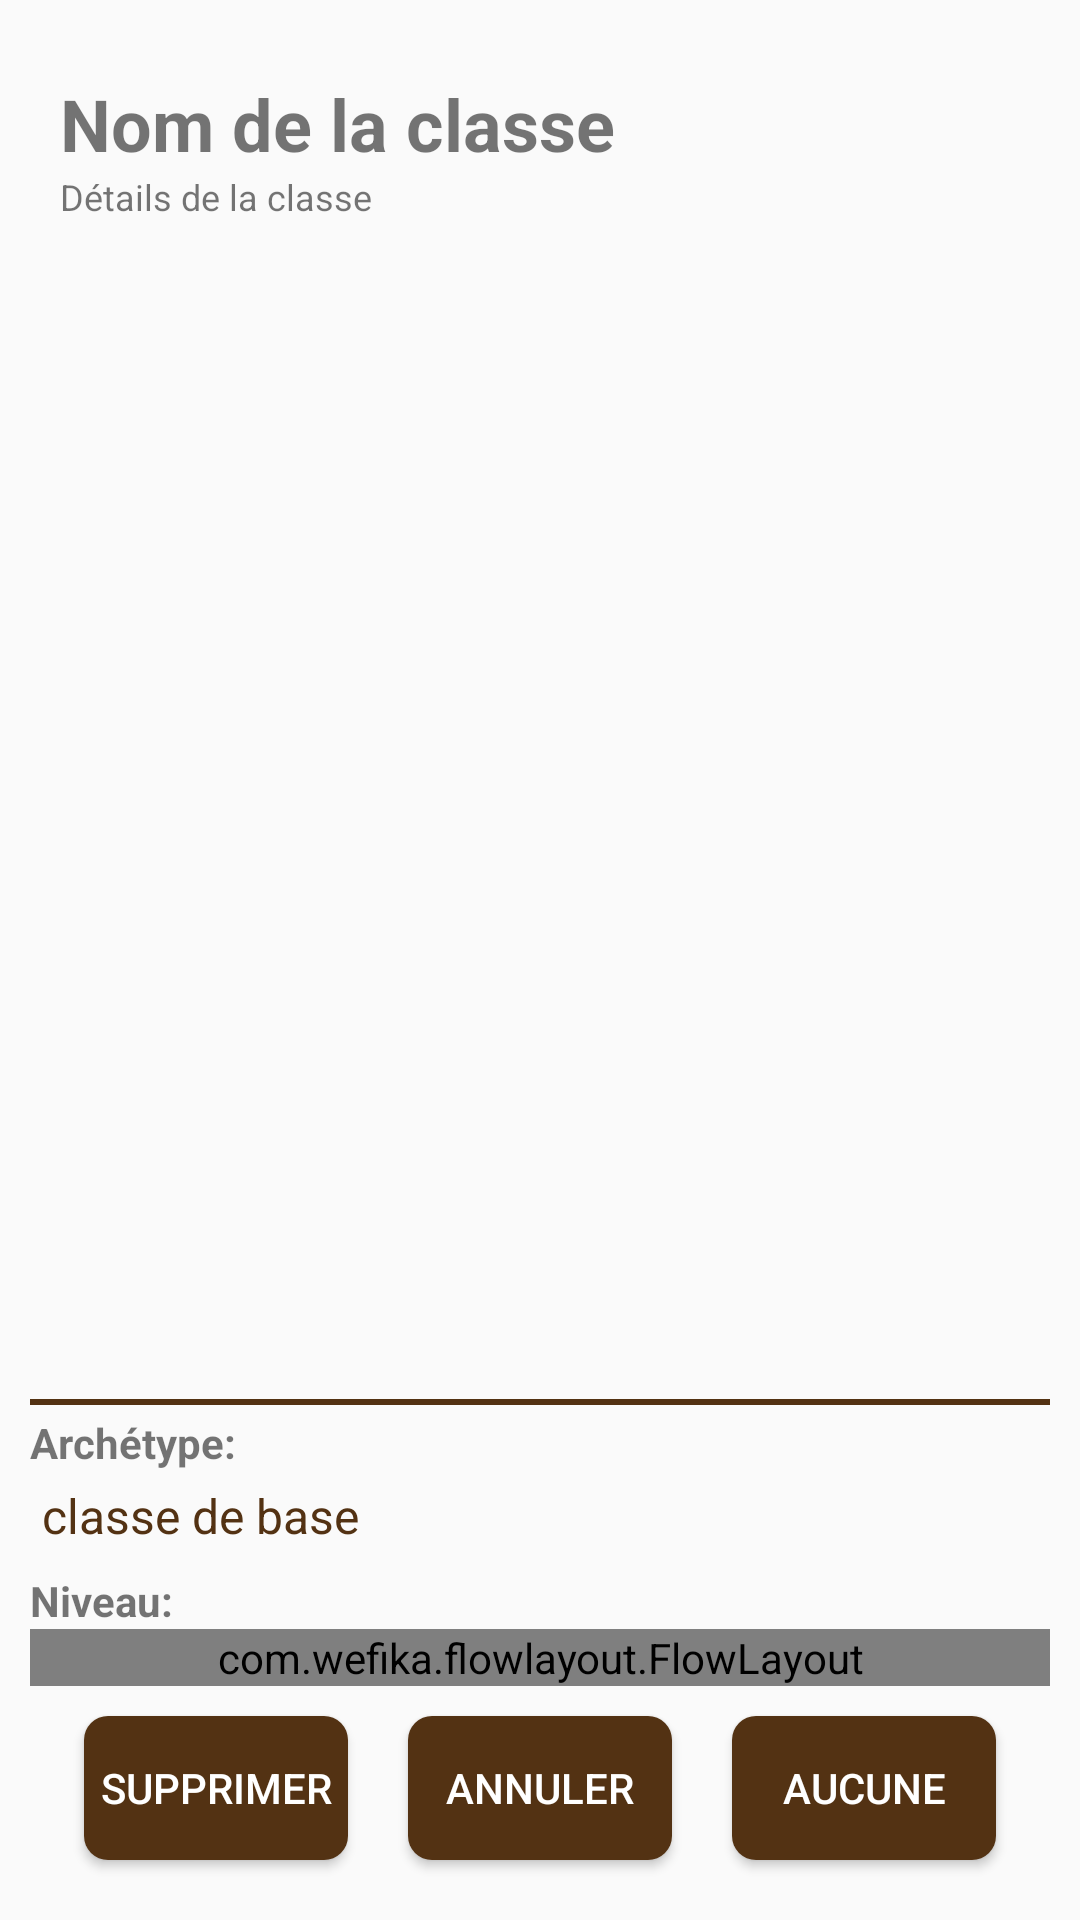

The Android layout XML behind this screen, and the referenced resources:
<!-- AndroidManifest.xml: application theme AppTheme -->
<!-- res/layout/fragment_sheet_main_classpicker.xml -->
<?xml version="1.0" encoding="utf-8"?>
<LinearLayout xmlns:android="http://schemas.android.com/apk/res/android"
    android:layout_width="match_parent"
    android:layout_height="match_parent"
    android:orientation="vertical"
    android:minHeight="1000dp"
    android:minWidth="1000dp"
    android:padding="10dp">

    <ScrollView
        android:id="@+id/choose_class_scrollview"
        android:layout_width="match_parent"
        android:layout_height="0dp"
        android:layout_weight="1">

        <LinearLayout
            android:id="@+id/choose_class_layout"
            android:layout_width="match_parent"
            android:layout_height="wrap_content"
            android:orientation="vertical">

            <TextView
                android:id="@+id/choose_class_name"
                android:layout_width="match_parent"
                android:layout_height="wrap_content"
                android:layout_marginTop="15dp"
                android:textStyle="bold"
                android:textSize="24sp"
                android:paddingStart="10dp"
                android:paddingEnd="10dp"
                android:text="@string/sheet_class_example_name" />

            <TextView
                android:id="@+id/choose_class_details"
                android:layout_width="match_parent"
                android:layout_height="wrap_content"
                android:text="@string/sheet_class_example_details"
                android:textSize="12sp"
                android:paddingStart="10dp"
                android:paddingEnd="10dp"/>

        </LinearLayout>

    </ScrollView>

    <LinearLayout
        android:id="@+id/archetype_layout"
        android:layout_width="match_parent"
        android:layout_height="wrap_content"
        android:layout_gravity="center"
        android:orientation="vertical">

        <TextView
            android:layout_width="fill_parent"
            android:layout_height="wrap_content"
            android:background="@color/colorPrimaryDark"
            android:layout_marginTop="2dp"
            android:height="2dp"/>

        <TextView
            android:layout_width="fill_parent"
            android:layout_height="wrap_content"
            android:layout_marginTop="3dp"
            android:textStyle="bold"
            android:text="@string/sheet_class_archetype_select" />

        <TextView
            android:id="@+id/class_archetype"
            android:layout_width="wrap_content"
            android:layout_height="wrap_content"
            android:padding="4dp"
            android:layout_marginEnd="4dp"
            android:layout_marginBottom="4dp"
            android:textColor="@color/colorPrimaryDark"
            android:textSize="@dimen/sheet_font_text_links"
            android:text="@string/sheet_class_archetype_value" />

    </LinearLayout>

    <LinearLayout
        android:id="@+id/level_layout"
        android:layout_width="match_parent"
        android:layout_height="wrap_content"
        android:layout_gravity="center"
        android:orientation="vertical"
        android:gravity="center">

        <TextView
            android:layout_width="fill_parent"
            android:layout_height="wrap_content"
            android:textStyle="bold"
            android:text="@string/sheet_class_select" />

        <com.wefika.flowlayout.FlowLayout
            android:id="@+id/class_level_layout"
            android:layout_width="match_parent"
            android:layout_height="wrap_content"
            android:layout_gravity="center"
            android:orientation="vertical"
            android:gravity="left">

            <TextView
                android:id="@+id/level_predefined_example"
                android:text="@string/sheet_class_level_value"
                android:layout_width="wrap_content"
                android:layout_height="wrap_content"
                android:background="@drawable/text_box"
                android:padding="4dp"
                android:layout_marginEnd="4dp"
                android:layout_marginBottom="4dp"
                android:textAlignment="center"
                android:textColor="@color/colorBlack"
                android:textSize="16sp"
                android:textStyle="bold"/>

        </com.wefika.flowlayout.FlowLayout>

    </LinearLayout>

    <LinearLayout
        android:layout_width="match_parent"
        android:layout_height="wrap_content"
        android:layout_gravity="center"
        android:gravity="center">

        <Button
            android:id="@+id/class_delete"
            android:layout_width="wrap_content"
            android:layout_height="wrap_content"
            android:text="@string/delete"
            android:background="@drawable/rounded_button"
            android:textColor="@color/colorWhite"
            android:layout_margin="10dp" />

        <Button
            android:id="@+id/class_cancel"
            android:layout_width="wrap_content"
            android:layout_height="wrap_content"
            android:text="@string/cancel"
            android:background="@drawable/rounded_button"
            android:textColor="@color/colorWhite"
            android:layout_margin="10dp" />

        <Button
            android:id="@+id/class_ok"
            android:layout_width="wrap_content"
            android:layout_height="wrap_content"
            android:maxWidth="300dp"
            android:paddingStart="10dp"
            android:paddingEnd="10dp"
            android:text="@string/sheet_race_value"
            android:background="@drawable/rounded_button"
            android:textColor="@color/colorWhite"
            android:layout_margin="10dp" />

    </LinearLayout>

</LinearLayout>
<!-- resources referenced by this layout -->
<resources>
  <color name="colorBlack">#000000</color>
  <color name="colorPrimaryDark">#533213</color>
  <color name="colorWhite">#ffffff</color>
  <dimen name="sheet_font_text_links">16sp</dimen>
  <!-- drawable rounded_button (drawable) -->
  <?xml version="1.0" encoding="utf-8"?>
  <shape xmlns:android="http://schemas.android.com/apk/res/android"
      android:shape="rectangle">
      <solid android:color="@color/colorPrimaryDark" />
      <corners android:bottomRightRadius="8dp"
          android:bottomLeftRadius="8dp"
          android:topRightRadius="8dp"
          android:topLeftRadius="8dp"/>
  </shape>
  <!-- drawable text_box (drawable) -->
  <?xml version="1.0" encoding="utf-8"?>
  <shape xmlns:android="http://schemas.android.com/apk/res/android" android:shape="rectangle" >
      <solid android:color="@android:color/white" />
      <stroke android:width="1dip" android:color="@color/colorPrimaryDark"/>
  </shape>
  <string name="cancel">Annuler</string>
  <string name="delete">Supprimer</string>
  <string name="sheet_class_archetype_select">Archétype:</string>
  <string name="sheet_class_archetype_value">classe de base</string>
  <string name="sheet_class_example_details">Détails de la classe</string>
  <string name="sheet_class_example_name">Nom de la classe</string>
  <string name="sheet_class_level_value">1</string>
  <string name="sheet_class_select">Niveau:</string>
  <string name="sheet_race_value">Aucune</string>
  <style name="AppTheme" parent="Theme.AppCompat.Light.DarkActionBar">
          
          <item name="colorPrimary">@color/colorPrimary</item>
          <item name="colorPrimaryDark">@color/colorPrimaryDark</item>
          <item name="colorAccent">@color/colorAccent</item>
          
          <item name="android:listPreferredItemHeightSmall">40dp</item>
      </style>
  <color name="colorPrimary">#7a5430</color>
  <color name="colorAccent">#533213</color>
</resources>
